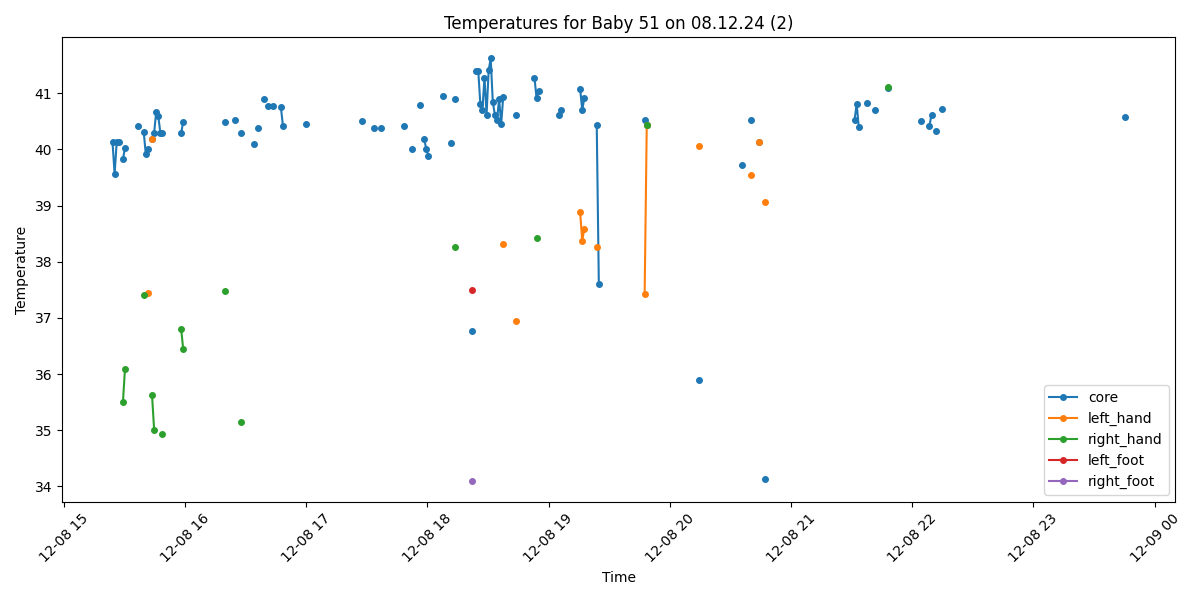

The file beside this chart, header and first rows:
Process, Image Path, core, left_hand, right_hand, left_foot, right_foot, limbs_avg, core_minus_limbs, diagnosis
True, /data/uabcvmsc/shared/newborn/51/08.12.2…, 40.13, , , , , , , Fever
True, /data/uabcvmsc/shared/newborn/51/08.12.2…, 39.56, , , , , , , Fever
True, /data/uabcvmsc/shared/newborn/51/08.12.2…, 40.13, , , , , , , Fever
True, /data/uabcvmsc/shared/newborn/51/08.12.2…, 40.13, , , , , , , Fever
False, /data/uabcvmsc/shared/newborn/51/08.12.2…, , , , , , , , 
True, /data/uabcvmsc/shared/newborn/51/08.12.2…, 39.83, , 35.5, , , 35.5, 4.33, Fever and Peripheral shutdown
True, /data/uabcvmsc/shared/newborn/51/08.12.2…, 40.02, , 36.09, , , 36.09, 3.93, Fever and Peripheral shutdown
False, /data/uabcvmsc/shared/newborn/51/08.12.2…, , , , , , , , 
False, /data/uabcvmsc/shared/newborn/51/08.12.2…, , , , , , , , 
False, /data/uabcvmsc/shared/newborn/51/08.12.2…, , , , , , , , 
False, /data/uabcvmsc/shared/newborn/51/08.12.2…, , , , , , , , 
False, /data/uabcvmsc/shared/newborn/51/08.12.2…, , , , , , , , 
True, /data/uabcvmsc/shared/newborn/51/08.12.2…, 40.41, , , , , , , Fever
False, /data/uabcvmsc/shared/newborn/51/08.12.2…, , , , , , , , 
False, /data/uabcvmsc/shared/newborn/51/08.12.2…, , , , , , , , 
True, /data/uabcvmsc/shared/newborn/51/08.12.2…, 40.31, , 37.4, , , 37.4, 2.91, Fever and Peripheral shutdown
True, /data/uabcvmsc/shared/newborn/51/08.12.2…, 39.91, , , , , , , Fever
True, /data/uabcvmsc/shared/newborn/51/08.12.2…, 40.01, 37.44, , , , 37.44, 2.57, Fever and Peripheral shutdown
False, /data/uabcvmsc/shared/newborn/51/08.12.2…, , , , , , , , 
True, /data/uabcvmsc/shared/newborn/51/08.12.2…, 40.19, 40.19, 35.62, , , 37.9, 2.29, Fever
True, /data/uabcvmsc/shared/newborn/51/08.12.2…, 40.3, , 35.01, , , 35.01, 5.29, Fever and Peripheral shutdown
True, /data/uabcvmsc/shared/newborn/51/08.12.2…, 40.67, , , , , , , Fever
True, /data/uabcvmsc/shared/newborn/51/08.12.2…, 40.59, , , , , , , Fever
True, /data/uabcvmsc/shared/newborn/51/08.12.2…, 40.29, , , , , , , Fever
True, /data/uabcvmsc/shared/newborn/51/08.12.2…, 40.29, , 34.93, , , 34.93, 5.36, Fever and Peripheral shutdown
False, /data/uabcvmsc/shared/newborn/51/08.12.2…, , , , , , , , 
False, /data/uabcvmsc/shared/newborn/51/08.12.2…, , , , , , , , 
False, /data/uabcvmsc/shared/newborn/51/08.12.2…, , , , , , , , 
False, /data/uabcvmsc/shared/newborn/51/08.12.2…, , , , , , , , 
False, /data/uabcvmsc/shared/newborn/51/08.12.2…, , , , , , , , 
False, /data/uabcvmsc/shared/newborn/51/08.12.2…, , , , , , , , 
False, /data/uabcvmsc/shared/newborn/51/08.12.2…, , , , , , , , 
False, /data/uabcvmsc/shared/newborn/51/08.12.2…, , , , , , , , 
True, /data/uabcvmsc/shared/newborn/51/08.12.2…, 40.29, , 36.81, , , 36.81, 3.48, Fever and Peripheral shutdown
True, /data/uabcvmsc/shared/newborn/51/08.12.2…, 40.49, , 36.44, , , 36.44, 4.05, Fever and Peripheral shutdown
False, /data/uabcvmsc/shared/newborn/51/08.12.2…, , , , , , , , 
False, /data/uabcvmsc/shared/newborn/51/08.12.2…, , , , , , , , 
False, /data/uabcvmsc/shared/newborn/51/08.12.2…, , , , , , , , 
False, /data/uabcvmsc/shared/newborn/51/08.12.2…, , , , , , , , 
False, /data/uabcvmsc/shared/newborn/51/08.12.2…, , , , , , , , 
False, /data/uabcvmsc/shared/newborn/51/08.12.2…, , , , , , , , 
False, /data/uabcvmsc/shared/newborn/51/08.12.2…, , , , , , , , 
False, /data/uabcvmsc/shared/newborn/51/08.12.2…, , , , , , , , 
False, /data/uabcvmsc/shared/newborn/51/08.12.2…, , , , , , , , 
False, /data/uabcvmsc/shared/newborn/51/08.12.2…, , , , , , , , 
False, /data/uabcvmsc/shared/newborn/51/08.12.2…, , , , , , , , 
False, /data/uabcvmsc/shared/newborn/51/08.12.2…, , , , , , , , 
False, /data/uabcvmsc/shared/newborn/51/08.12.2…, , , , , , , , 
False, /data/uabcvmsc/shared/newborn/51/08.12.2…, , , , , , , , 
False, /data/uabcvmsc/shared/newborn/51/08.12.2…, , , , , , , , 
False, /data/uabcvmsc/shared/newborn/51/08.12.2…, , , , , , , , 
False, /data/uabcvmsc/shared/newborn/51/08.12.2…, , , , , , , , 
False, /data/uabcvmsc/shared/newborn/51/08.12.2…, , , , , , , , 
False, /data/uabcvmsc/shared/newborn/51/08.12.2…, , , , , , , , 
True, /data/uabcvmsc/shared/newborn/51/08.12.2…, 40.49, , 37.48, , , 37.48, 3.01, Fever and Peripheral shutdown
False, /data/uabcvmsc/shared/newborn/51/08.12.2…, , , , , , , , 
False, /data/uabcvmsc/shared/newborn/51/08.12.2…, , , , , , , , 
False, /data/uabcvmsc/shared/newborn/51/08.12.2…, , , , , , , , 
False, /data/uabcvmsc/shared/newborn/51/08.12.2…, , , , , , , , 
True, /data/uabcvmsc/shared/newborn/51/08.12.2…, 40.52, , , , , , , Fever
... 440 more rows
